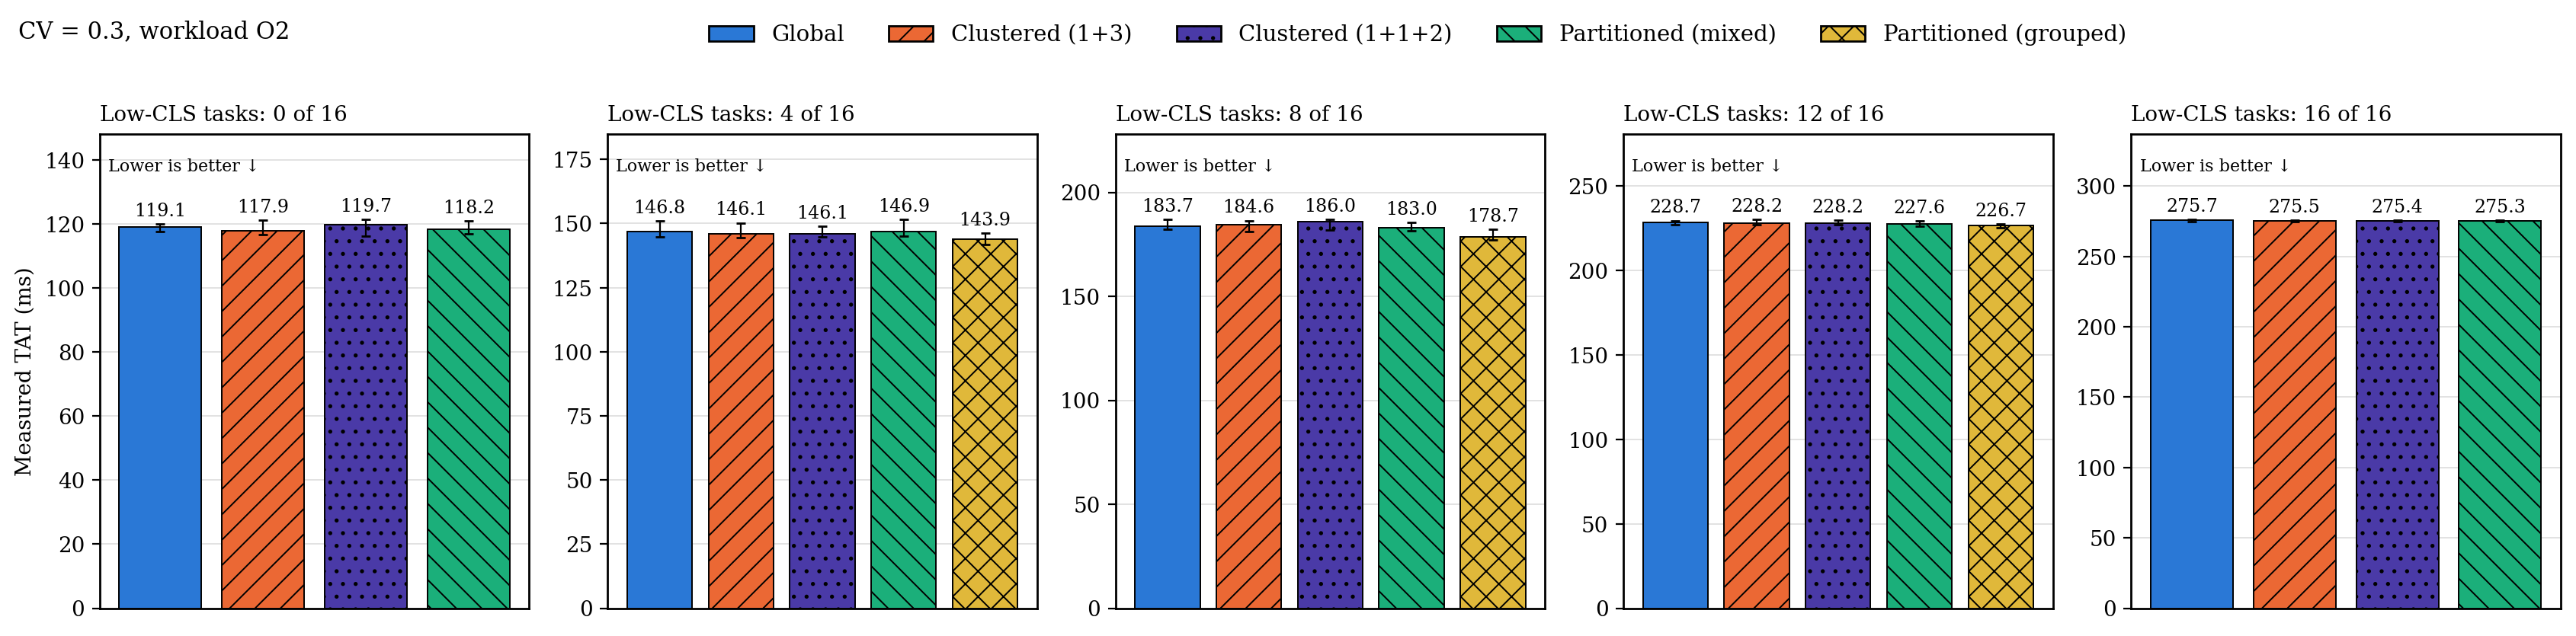

Values plotted in this chart, from the file beside it:
metric, cv, low_fraction, group, series, n, median, q1, q3
TAT, 0.3000, 0.0000, , g, 20, 119.1, 117.6, 120.1
TAT, 0.3000, 0.0000, , c, 20, 117.9, 116.7, 121.2
TAT, 0.3000, 0.0000, , c2, 20, 119.7, 116.1, 121.4
TAT, 0.3000, 0.0000, , p, 20, 118.2, 116.8, 121
TAT, 0.3000, 0.2500, , g, 20, 146.8, 144.9, 150.9
TAT, 0.3000, 0.2500, , c, 20, 146.1, 144.6, 150.3
TAT, 0.3000, 0.2500, , c2, 20, 146.1, 144.9, 148.8
TAT, 0.3000, 0.2500, , p, 20, 146.9, 145.1, 151.6
TAT, 0.3000, 0.2500, , p_grp, 20, 143.9, 141.9, 146.3
TAT, 0.3000, 0.5000, , g, 20, 183.7, 182.4, 186.8
TAT, 0.3000, 0.5000, , c, 20, 184.6, 181.3, 186.4
TAT, 0.3000, 0.5000, , c2, 20, 186, 181.7, 187
TAT, 0.3000, 0.5000, , p, 20, 183, 181.5, 185.5
TAT, 0.3000, 0.5000, , p_grp, 20, 178.7, 177.2, 182.3
TAT, 0.3000, 0.7500, , g, 20, 228.7, 227.3, 229.6
TAT, 0.3000, 0.7500, , c, 20, 228.2, 227.1, 230.3
TAT, 0.3000, 0.7500, , c2, 20, 228.2, 226.9, 229.8
TAT, 0.3000, 0.7500, , p, 20, 227.6, 226.2, 229.4
TAT, 0.3000, 0.7500, , p_grp, 20, 226.7, 225.3, 227.7
TAT, 0.3000, 1, , g, 20, 275.7, 275, 276.5
TAT, 0.3000, 1, , c, 20, 275.5, 274.9, 276.1
TAT, 0.3000, 1, , c2, 20, 275.4, 274.9, 276
TAT, 0.3000, 1, , p, 20, 275.3, 274.9, 276.1
